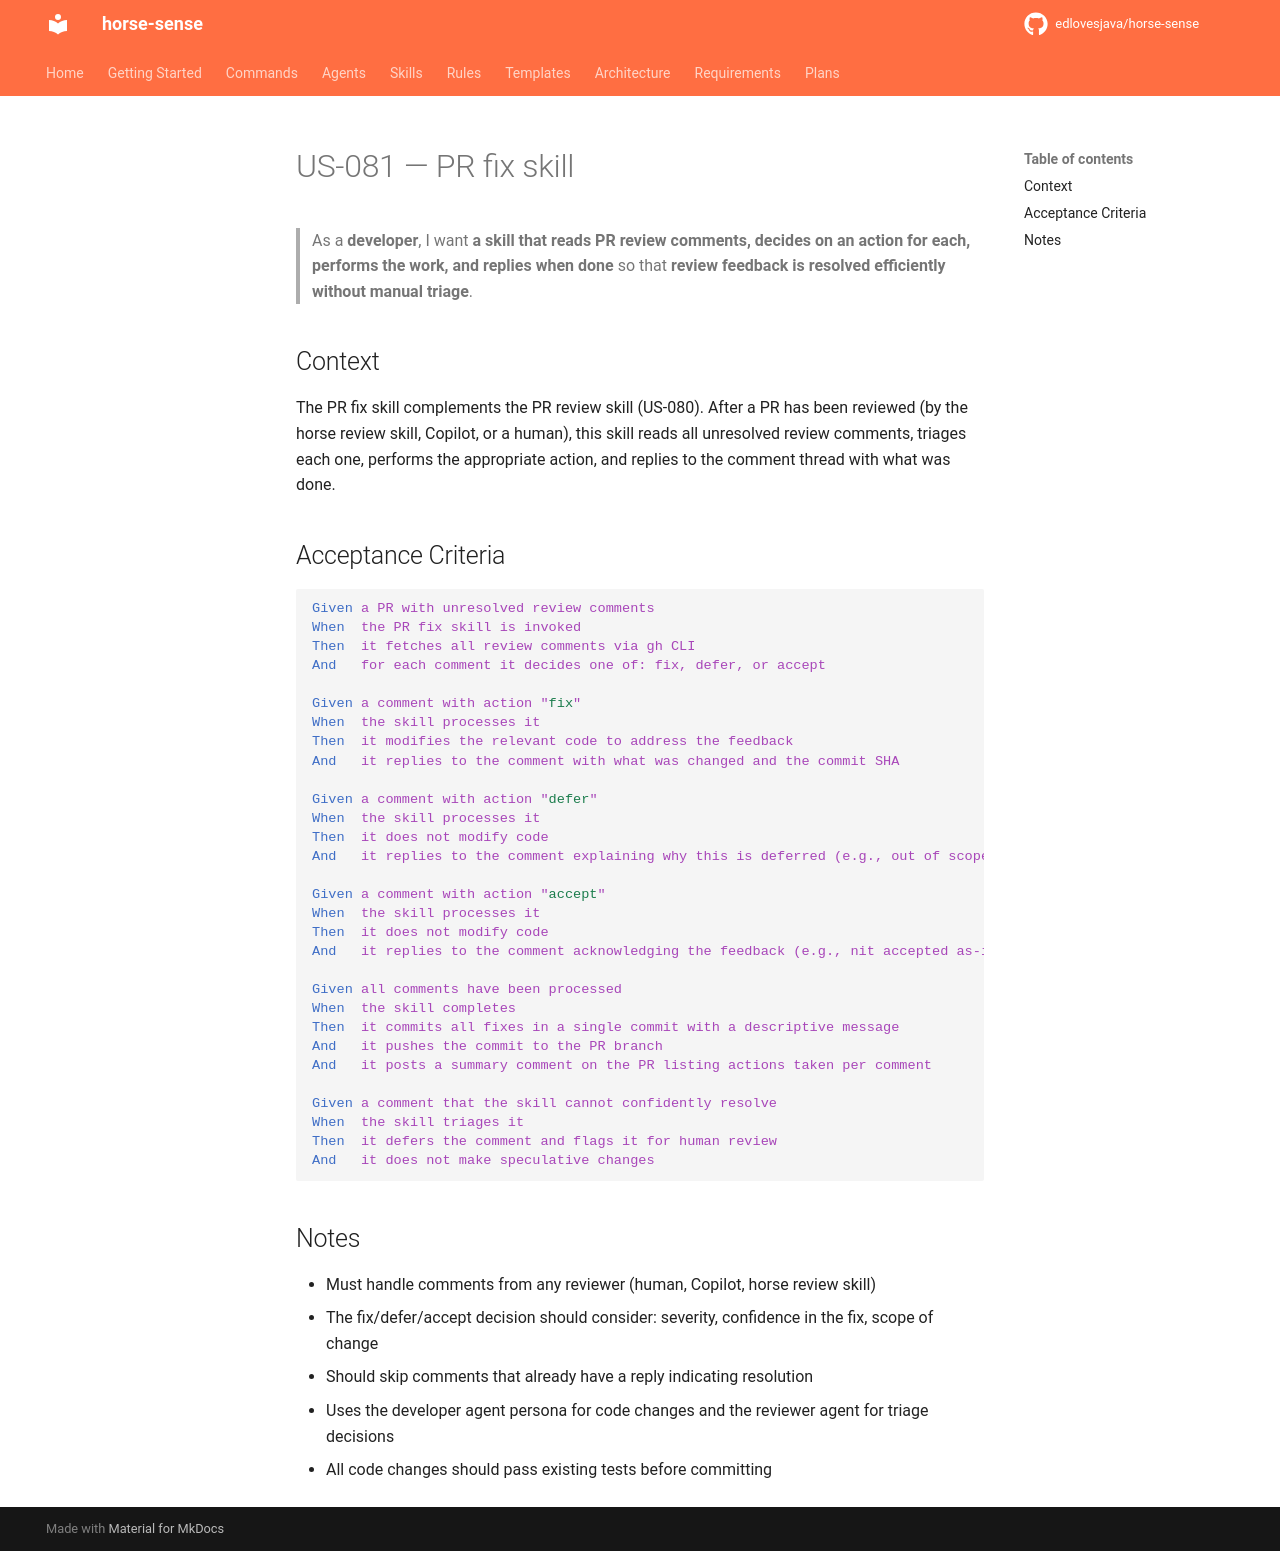

repository: edlovesjava/horse-sense · page: requirements/stories/US-081-pr-fix-skill/index.html · generator: mkdocs

---
id: US-081
title: PR fix skill
status: done
priority: Must Have
story_points: 8
section: "3.10 PR Review & Fix Skills"
---

# US-081 — PR fix skill

> As a **developer**, I want **a skill that reads PR review comments, decides on an action for each, performs the work, and replies when done** so that **review feedback is resolved efficiently without manual triage**.

## Context

The PR fix skill complements the PR review skill (US-080). After a PR has been reviewed (by the horse review skill, Copilot, or a human), this skill reads all unresolved review comments, triages each one, performs the appropriate action, and replies to the comment thread with what was done.

## Acceptance Criteria

```gherkin
Given a PR with unresolved review comments
When  the PR fix skill is invoked
Then  it fetches all review comments via gh CLI
And   for each comment it decides one of: fix, defer, or accept

Given a comment with action "fix"
When  the skill processes it
Then  it modifies the relevant code to address the feedback
And   it replies to the comment with what was changed and the commit SHA

Given a comment with action "defer"
When  the skill processes it
Then  it does not modify code
And   it replies to the comment explaining why this is deferred (e.g., out of scope, needs discussion)

Given a comment with action "accept"
When  the skill processes it
Then  it does not modify code
And   it replies to the comment acknowledging the feedback (e.g., nit accepted as-is, or already addressed)

Given all comments have been processed
When  the skill completes
Then  it commits all fixes in a single commit with a descriptive message
And   it pushes the commit to the PR branch
And   it posts a summary comment on the PR listing actions taken per comment

Given a comment that the skill cannot confidently resolve
When  the skill triages it
Then  it defers the comment and flags it for human review
And   it does not make speculative changes
```

## Notes

- Must handle comments from any reviewer (human, Copilot, horse review skill)
- The fix/defer/accept decision should consider: severity, confidence in the fix, scope of change
- Should skip comments that already have a reply indicating resolution
- Uses the developer agent persona for code changes and the reviewer agent for triage decisions
- All code changes should pass existing tests before committing
